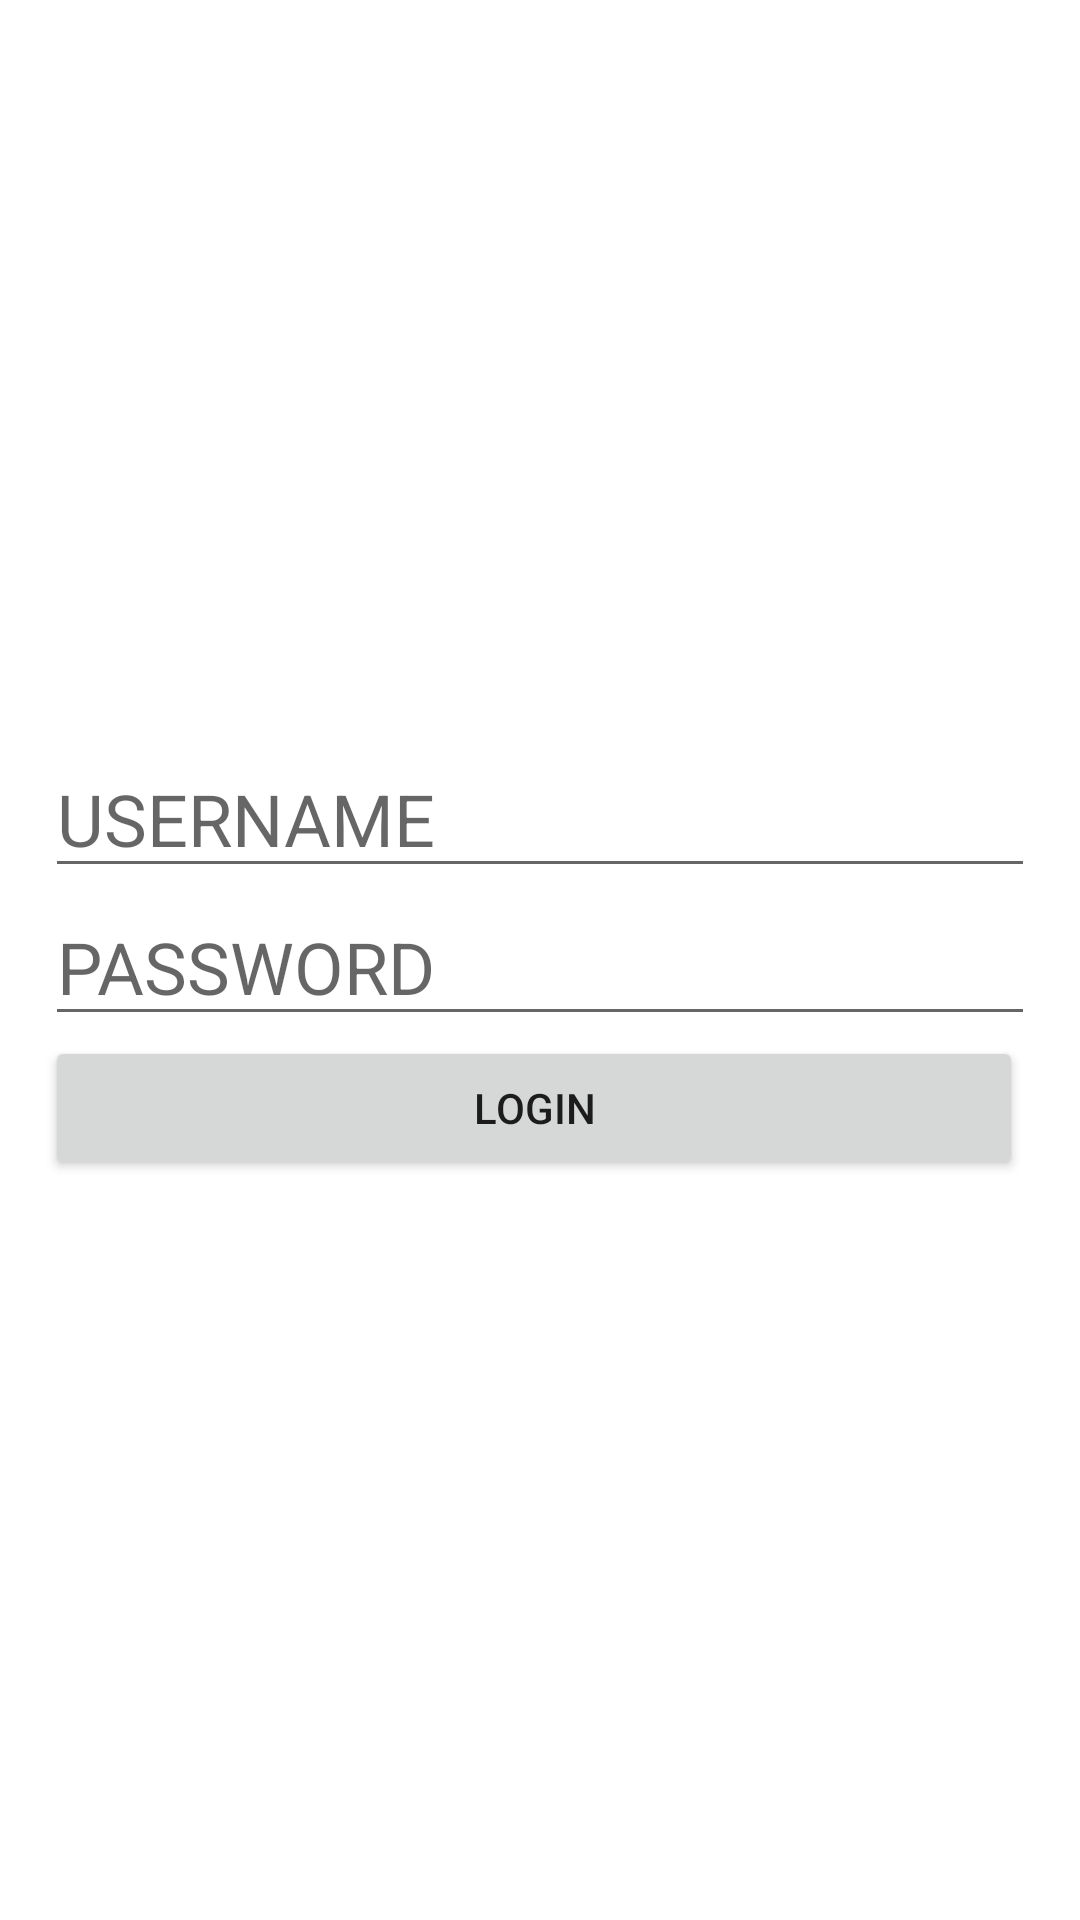

Write the Android layout XML for this screen, with the resource values it uses.
<!-- AndroidManifest.xml: application theme Theme.MVP -->
<!-- res/layout/activity_login.xml -->
<?xml version="1.0" encoding="utf-8"?>
<LinearLayout xmlns:android="http://schemas.android.com/apk/res/android"
    xmlns:tools="http://schemas.android.com/tools"
    android:layout_width="match_parent"
    android:layout_height="match_parent"
    android:gravity="center_vertical"
    android:orientation="vertical"
    android:paddingLeft="15dp"
    android:paddingTop="15dp"
    android:paddingRight="15dp"
    android:paddingBottom="15dp"
    tools:context=".LoginActivity">

    <androidx.appcompat.widget.AppCompatEditText
        android:id="@+id/edtUsernameLogin"
        android:layout_width="match_parent"
        android:layout_height="wrap_content"
        android:autofillHints=""
        android:hint="USERNAME"
        android:importantForAutofill="no"
        android:inputType="text"
        android:textSize="24sp" />

    <androidx.appcompat.widget.AppCompatEditText
        android:id="@+id/edtPasswordLogin"
        android:layout_width="match_parent"
        android:layout_height="wrap_content"
        android:autofillHints=""
        android:hint="PASSWORD"
        android:inputType="textPassword"
        android:textSize="24sp" />

    <Button
        android:id="@+id/btnLogin"
        android:layout_width="match_parent"
        android:layout_height="wrap_content"
        android:layout_marginRight="4dp"
        android:text="Login" />

</LinearLayout>
<!-- resources referenced by this layout -->
<resources>
  <style name="Theme.MVP" parent="Theme.MaterialComponents.DayNight.DarkActionBar">
          
          <item name="colorPrimary">@color/purple_500</item>
          <item name="colorPrimaryVariant">@color/purple_700</item>
          <item name="colorOnPrimary">@color/white</item>
          
          <item name="colorSecondary">@color/teal_200</item>
          <item name="colorSecondaryVariant">@color/teal_700</item>
          <item name="colorOnSecondary">@color/black</item>
          
          <item name="android:statusBarColor">?attr/colorPrimaryVariant</item>
          
      </style>
  <!-- not gathered from this repository: default colours our renderer supplied (Android Studio template values) -->
  <color name="purple_500">#FF6200EE</color>
  <color name="purple_700">#FF3700B3</color>
  <color name="teal_200">#FF03DAC5</color>
  <color name="teal_700">#FF018786</color>
  <color name="black">#FF000000</color>
  <color name="white">#FFFFFFFF</color>
</resources>
